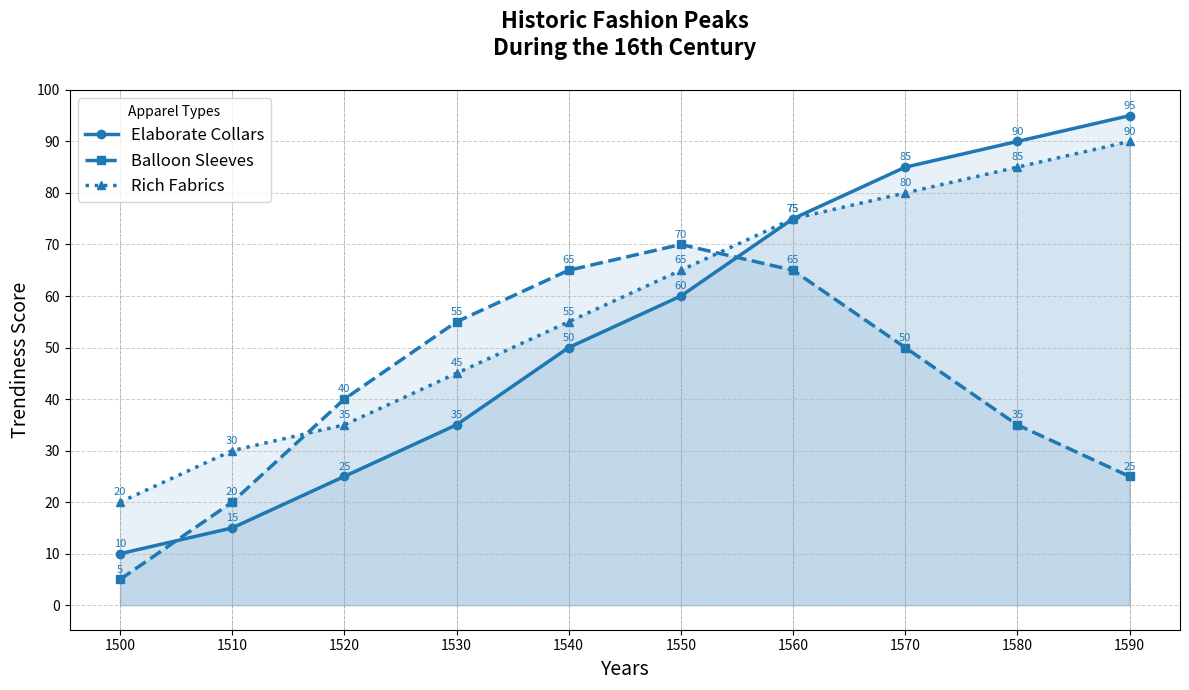

Python code for this plot:
import matplotlib.pyplot as plt
import numpy as np

# Decades from 1500s to 1590s
decades = np.arange(1500, 1600, 10)

# Popularity Index for each fashion element
ruff_collars = [10, 15, 25, 35, 50, 60, 75, 85, 90, 95]
puffed_sleeves = [5, 20, 40, 55, 65, 70, 65, 50, 35, 25]
brocade_fabrics = [20, 30, 35, 45, 55, 65, 75, 80, 85, 90]

fig, ax = plt.subplots(figsize=(12, 7))
single_color = '#1f78b4'

ax.plot(decades, ruff_collars, marker='o', linestyle='-', color=single_color, linewidth=2.5, label='Elaborate Collars')
ax.fill_between(decades, ruff_collars, color=single_color, alpha=0.1)

ax.plot(decades, puffed_sleeves, marker='s', linestyle='--', color=single_color, linewidth=2.5, label='Balloon Sleeves')
ax.fill_between(decades, puffed_sleeves, color=single_color, alpha=0.1)

ax.plot(decades, brocade_fabrics, marker='^', linestyle=':', color=single_color, linewidth=2.5, label='Rich Fabrics')
ax.fill_between(decades, brocade_fabrics, color=single_color, alpha=0.1)

for decade in decades:
    ax.axvline(x=decade, color='gray', linestyle='--', linewidth=0.5, alpha=0.5)

for i, (decade, rc, ps, bf) in enumerate(zip(decades, ruff_collars, puffed_sleeves, brocade_fabrics)):
    ax.annotate(str(rc), (decade, rc), textcoords="offset points", xytext=(0, 5), ha='center', fontsize=8, color=single_color)
    ax.annotate(str(ps), (decade, ps), textcoords="offset points", xytext=(0, 5), ha='center', fontsize=8, color=single_color)
    ax.annotate(str(bf), (decade, bf), textcoords="offset points", xytext=(0, 5), ha='center', fontsize=8, color=single_color)

ax.set_title('Historic Fashion Peaks\nDuring the 16th Century', fontsize=16, fontweight='bold', y=1.05)
ax.set_xlabel('Years', fontsize=14)
ax.set_ylabel('Trendiness Score', fontsize=14)
ax.set_xticks(decades)
ax.set_yticks(np.arange(0, 101, 10))
ax.grid(which='major', axis='both', linestyle='--', linewidth=0.75, alpha=0.6)

ax.legend(title='Apparel Types', loc='upper left', fontsize=12)

fig.tight_layout()
plt.show()
